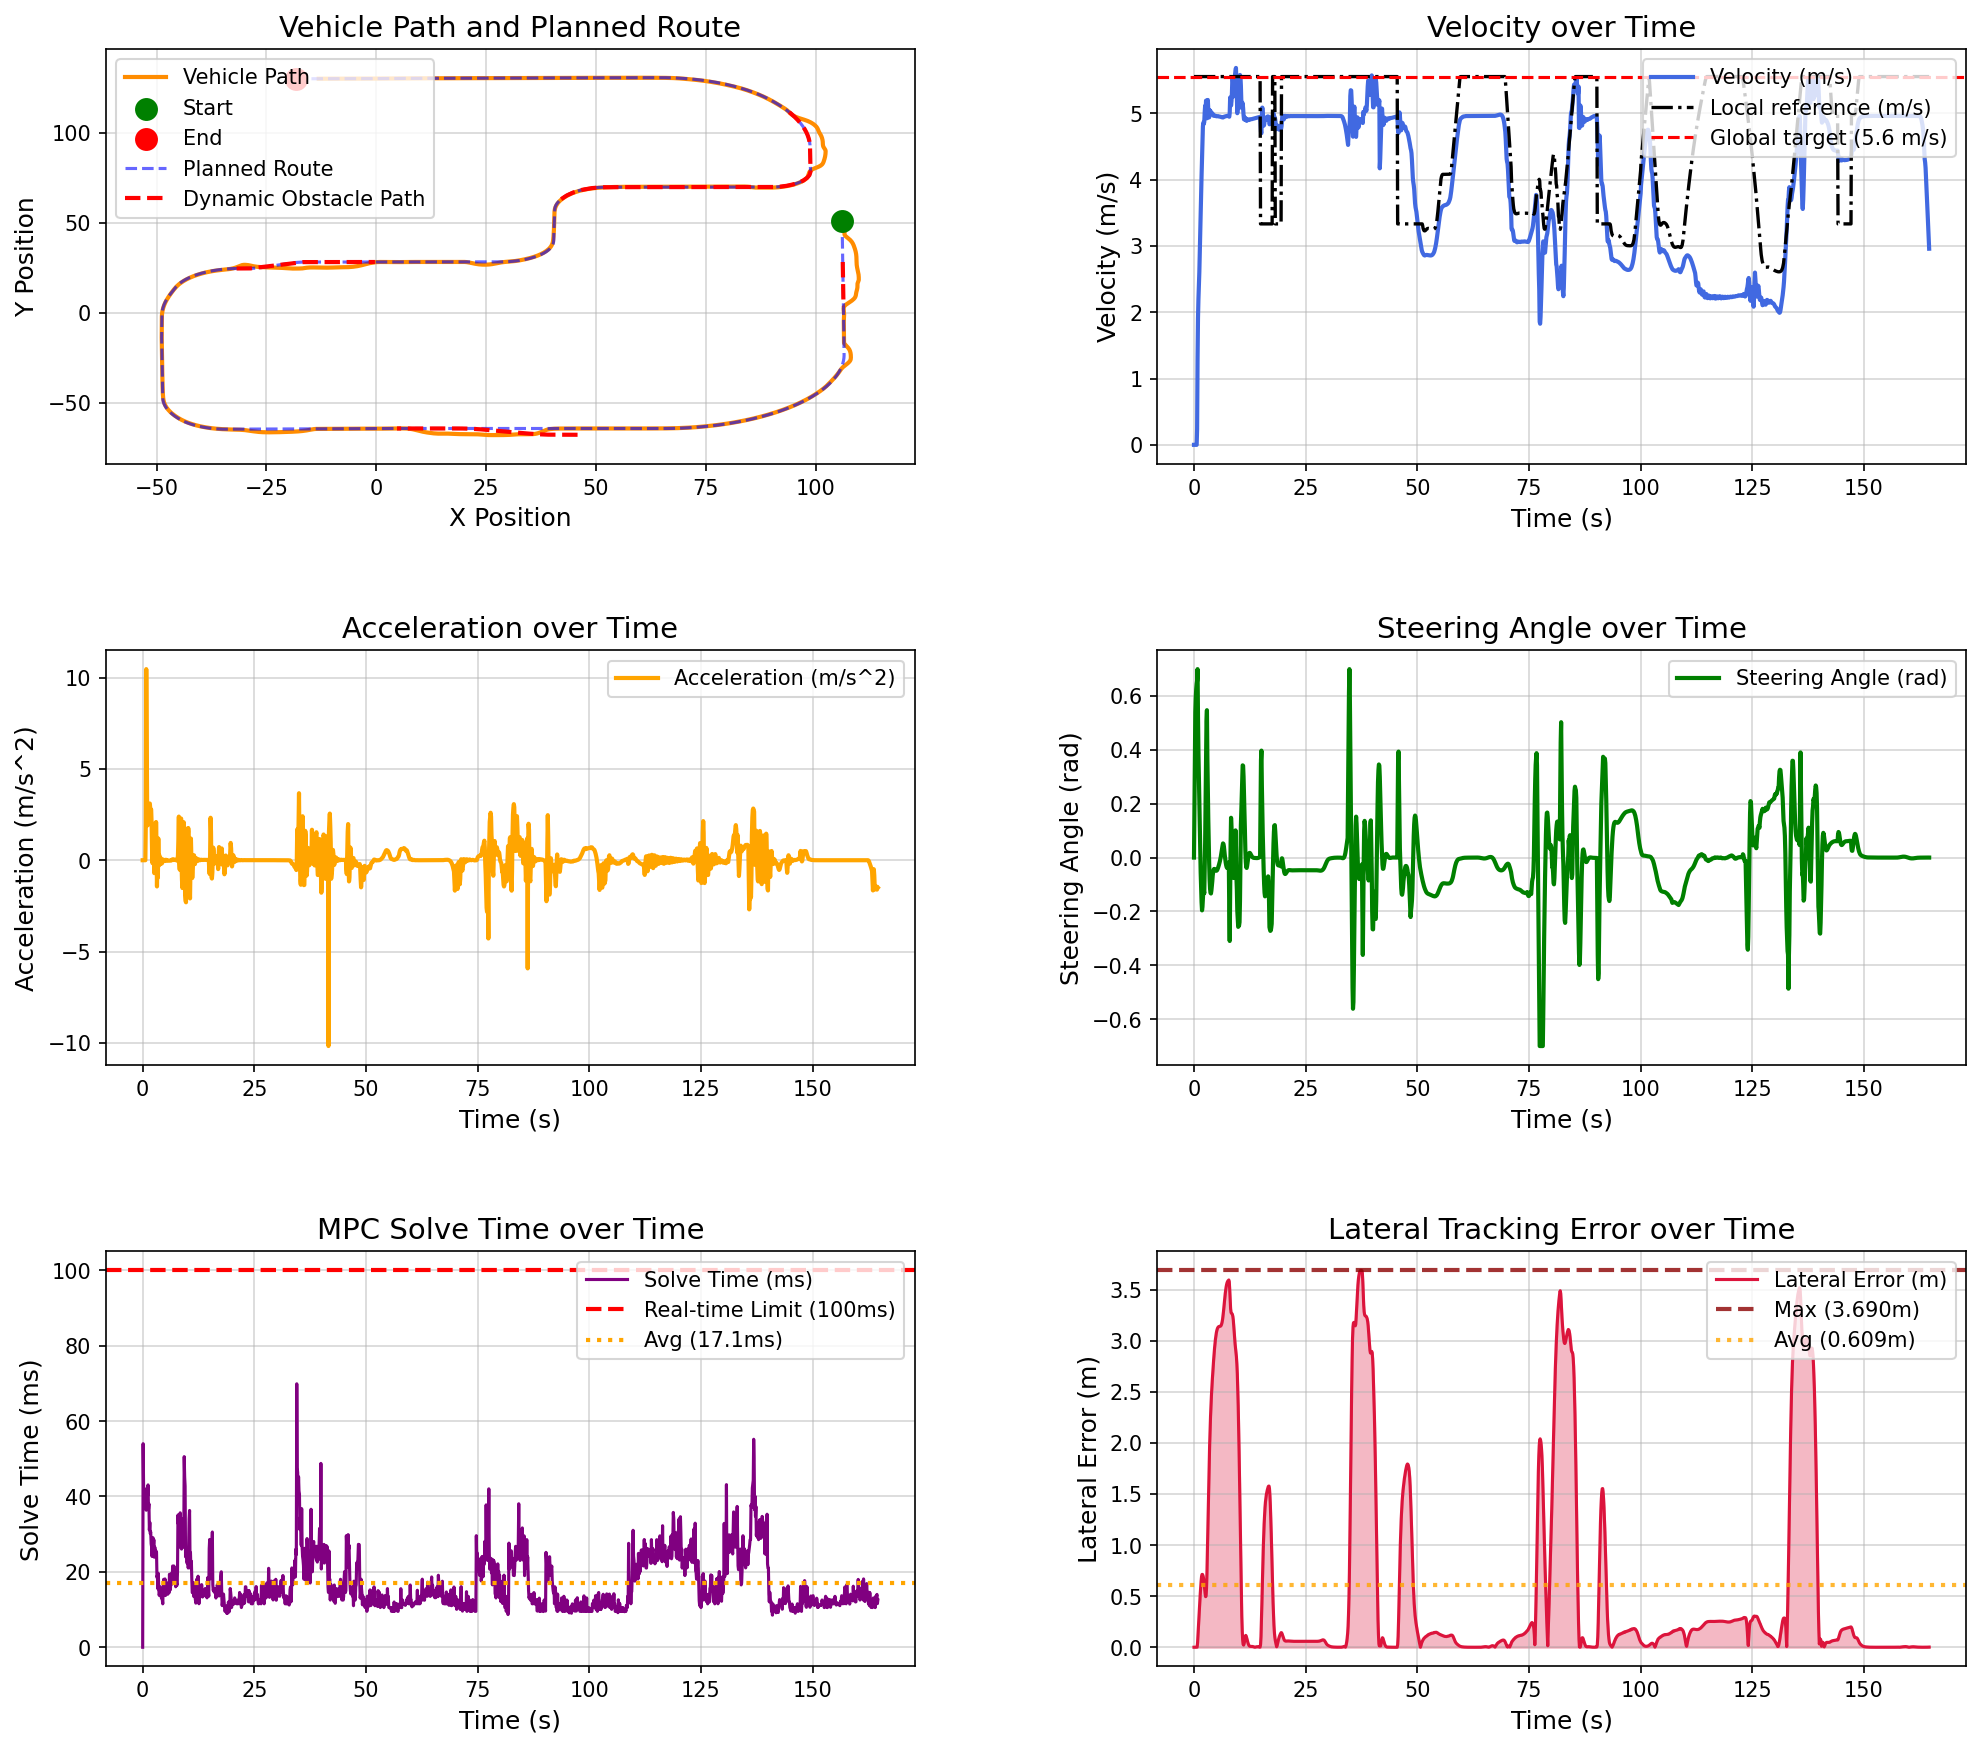

Data behind this chart, as committed beside it:
场景, step, time, x, y, yaw, speed, ac, steer, solve_time, lat_error, min_obstacle_dist, 
dynamic_vehicle_interaction, 0, 0.000000, 106, 50.87, -89.61, 0.000000, 0.000000, 0.000000, 0.000000, 0.000033, , 
dynamic_vehicle_interaction, 1, 0.1, 106, 50.87, -89.61, 0.000000, -0.000000, 0.18, 54, 0.000033, 14.19, 
dynamic_vehicle_interaction, 2, 0.2, 106, 50.87, -89.61, 0.000000, -0.000000, 0.36, 43.06, 0.000033, 13.98, 
dynamic_vehicle_interaction, 3, 0.3, 106, 50.87, -89.61, 0.000000, 0.000000, 0.54, 37.21, 0.000033, 14.15, 
dynamic_vehicle_interaction, 4, 0.4, 106, 50.87, -89.61, 0.000000, -0.000000, 0.5926, 37.07, 0.000033, 14.29, 
dynamic_vehicle_interaction, 5, 0.5, 106, 50.87, -89.61, 0.000000, 0.000000, 0.6251, 38.54, 0.000033, 14.45, 
dynamic_vehicle_interaction, 6, 0.6, 106, 50.87, -89.61, 0.000000, -0.000000, 0.6451, 38.09, 0.000033, 14.61, 
dynamic_vehicle_interaction, 7, 0.7, 106, 50.87, -89.55, 0.2379, 2.026, 0.6575, 37.99, 0.001011, 14.75, 
dynamic_vehicle_interaction, 8, 0.8, 106.1, 50.8, -87.67, 1.283, 10.47, 0.7, 36.35, 0.04291, 14.51, 
dynamic_vehicle_interaction, 9, 0.9, 106.1, 50.66, -84.85, 1.915, 6.429, 0.52, 40.63, 0.1185, 13.11, 
dynamic_vehicle_interaction, 10, 1, 106.2, 50.47, -82.27, 2.202, 2.934, 0.3855, 42.31, 0.2008, 12.42, 
dynamic_vehicle_interaction, 11, 1.1, 106.3, 50.26, -80.14, 2.391, 1.908, 0.293, 40.14, 0.2836, 12.19, 
dynamic_vehicle_interaction, 12, 1.2, 106.4, 50.03, -78.46, 2.609, 2.208, 0.2082, 43.07, 0.3671, 12.07, 
dynamic_vehicle_interaction, 13, 1.3, 106.5, 49.76, -77.42, 2.887, 2.858, 0.09117, 36.68, 0.4474, 11.66, 
dynamic_vehicle_interaction, 14, 1.4, 106.6, 49.47, -77.09, 3.189, 3.069, 0.01974, 38.07, 0.5215, 11.06, 
dynamic_vehicle_interaction, 15, 1.5, 106.6, 49.14, -77.45, 3.49, 3.089, -0.0558, 31.07, 0.5867, 10.74, 
dynamic_vehicle_interaction, 16, 1.6, 106.7, 48.78, -78.07, 3.8, 3.105, -0.1128, 33.13, 0.6485, 10.07, 
dynamic_vehicle_interaction, 17, 1.7, 106.7, 48.39, -79.44, 4.063, 2.822, -0.1659, 30.14, 0.695, 9.084, 
dynamic_vehicle_interaction, 18, 1.8, 106.8, 47.97, -81.7, 4.329, 2.758, -0.1961, 30.58, 0.7128, 8.361, 
dynamic_vehicle_interaction, 19, 1.9, 106.8, 47.53, -84.09, 4.605, 2.781, -0.1831, 27.43, 0.7131, 7.582, 
dynamic_vehicle_interaction, 20, 2, 106.7, 47.05, -86.23, 4.807, 2.017, -0.1493, 26.62, 0.703, 7, 
dynamic_vehicle_interaction, 21, 2.1, 106.7, 46.57, -88.01, 4.861, 0.5484, -0.1205, 24.09, 0.6849, 6.483, 
dynamic_vehicle_interaction, 22, 2.2, 106.7, 46.09, -89.72, 4.843, -0.1612, -0.1215, 26.62, 0.6546, 6.11, 
dynamic_vehicle_interaction, 23, 2.3, 106.7, 45.61, -91.54, 4.869, 0.2998, -0.1328, 29.07, 0.6074, 5.776, 
dynamic_vehicle_interaction, 24, 2.4, 106.6, 45.11, -92.51, 5.016, 1.532, -0.03516, 26.53, 0.5636, 5.443, 
dynamic_vehicle_interaction, 25, 2.5, 106.6, 44.6, -93.06, 5.114, 0.9793, 0.0559, 28.54, 0.5233, 5.066, 
dynamic_vehicle_interaction, 26, 2.6, 106.6, 44.1, -92.88, 5.034, -0.7066, 0.2006, 23.88, 0.4954, 4.741, 
dynamic_vehicle_interaction, 27, 2.7, 106.6, 43.59, -91.19, 5.194, 2.013, 0.3548, 26.6, 0.5027, 4.495, 
dynamic_vehicle_interaction, 28, 2.8, 106.6, 43.09, -87.44, 5.063, -0.5864, 0.5062, 25.85, 0.5722, 4.188, 
dynamic_vehicle_interaction, 29, 2.9, 106.8, 42.63, -81.59, 4.927, -0.0971, 0.5474, 24.08, 0.7279, 3.924, 
dynamic_vehicle_interaction, 30, 3, 107, 42.19, -75.68, 5.132, 2.093, 0.3674, 25.54, 0.9431, 3.664, 
dynamic_vehicle_interaction, 31, 3.1, 107.3, 41.73, -71.41, 5.203, 0.7193, 0.2465, 25.17, 1.171, 3.37, 
dynamic_vehicle_interaction, 32, 3.2, 107.5, 41.27, -68.68, 5.058, -1.436, 0.1435, 18.52, 1.394, 3.119, 
dynamic_vehicle_interaction, 33, 3.3, 107.7, 40.82, -67.32, 5.044, -0.09905, 0.05825, 19.04, 1.606, 2.888, 
dynamic_vehicle_interaction, 34, 3.4, 107.9, 40.36, -67.2, 4.94, -0.9547, -0.02102, 15.51, 1.801, 2.654, 
dynamic_vehicle_interaction, 35, 3.5, 108.1, 39.89, -68.11, 5.049, 1.191, -0.08147, 19.6, 1.974, 2.427, 
dynamic_vehicle_interaction, 36, 3.6, 108.2, 39.41, -69.59, 5.012, -0.2999, -0.1157, 15.53, 2.125, 2.188, 
dynamic_vehicle_interaction, 37, 3.7, 108.4, 38.93, -71.45, 5.036, 0.2943, -0.131, 13.76, 2.255, 1.962, 
dynamic_vehicle_interaction, 38, 3.8, 108.5, 38.44, -73.39, 5.017, -0.152, -0.1334, 14.52, 2.365, 1.741, 
dynamic_vehicle_interaction, 39, 3.9, 108.6, 37.95, -75.2, 4.994, -0.2173, -0.1226, 16.03, 2.46, 1.551, 
dynamic_vehicle_interaction, 40, 4, 108.7, 37.46, -76.8, 5.006, 0.1284, -0.1061, 14.51, 2.545, 1.391, 
dynamic_vehicle_interaction, 41, 4.1, 108.7, 36.96, -78.35, 5.002, -0.02733, -0.08787, 14.1, 2.616, 1.26, 
dynamic_vehicle_interaction, 42, 4.2, 108.8, 36.47, -79.46, 4.992, -0.09302, -0.06574, 13.02, 2.685, 1.157, 
dynamic_vehicle_interaction, 43, 4.3, 108.9, 35.97, -80.28, 4.974, -0.178, -0.05239, 14.11, 2.752, 1.086, 
dynamic_vehicle_interaction, 44, 4.4, 108.9, 35.48, -80.97, 4.964, -0.103, -0.04496, 12.51, 2.814, 1.038, 
dynamic_vehicle_interaction, 45, 4.5, 109, 34.99, -81.6, 4.964, 0.003472, -0.04216, 11.51, 2.873, 1.01, 
dynamic_vehicle_interaction, 46, 4.6, 109.1, 34.5, -82.23, 4.968, 0.0407, -0.04243, 16.05, 2.926, 0.9998, 
dynamic_vehicle_interaction, 47, 4.7, 109.1, 34, -82.88, 4.968, 0.005419, -0.04431, 18.02, 2.973, 0.972, 
dynamic_vehicle_interaction, 48, 4.8, 109.2, 33.51, -83.55, 4.964, -0.0399, -0.04655, 16.85, 3.014, 0.9422, 
dynamic_vehicle_interaction, 49, 4.9, 109.2, 33.01, -84.26, 4.958, -0.04619, -0.04829, 17.02, 3.049, 0.9166, 
dynamic_vehicle_interaction, 50, 5, 109.2, 32.52, -84.98, 4.956, -0.01679, -0.04891, 18.12, 3.077, 0.8892, 
dynamic_vehicle_interaction, 51, 5.1, 109.2, 32.02, -85.69, 4.957, 0.01359, -0.04816, 13.71, 3.099, 0.8668, 
dynamic_vehicle_interaction, 52, 5.2, 109.3, 31.53, -86.4, 4.96, 0.02625, -0.04606, 14.52, 3.114, 0.8546, 
dynamic_vehicle_interaction, 53, 5.3, 109.3, 31.03, -87.04, 4.961, 0.0129, -0.042, 15.49, 3.126, 0.844, 
dynamic_vehicle_interaction, 54, 5.4, 109.3, 30.54, -87.61, 4.959, -0.01982, -0.03749, 16.23, 3.133, 0.8394, 
dynamic_vehicle_interaction, 55, 5.5, 109.3, 30.04, -88.11, 4.956, -0.03145, -0.0323, 15.51, 3.138, 0.8412, 
dynamic_vehicle_interaction, 56, 5.6, 109.3, 29.55, -88.52, 4.953, -0.02187, -0.02654, 14.05, 3.14, 0.8477, 
dynamic_vehicle_interaction, 57, 5.7, 109.3, 29.05, -88.84, 4.952, -0.009229, -0.02031, 17.09, 3.141, 0.8567, 
dynamic_vehicle_interaction, 58, 5.8, 109.3, 28.56, -89.07, 4.952, -0.007840, -0.01353, 15.01, 3.142, 0.8336, 
dynamic_vehicle_interaction, 59, 5.9, 109.3, 28.06, -89.19, 4.95, -0.01646, -0.005982, 14.42, 3.143, 0.7747, 
... 1,587 more rows
